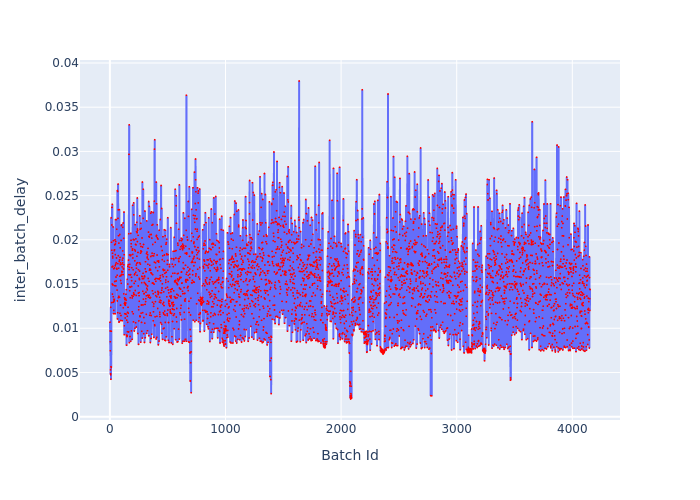

The data file committed next to this chart (first rows):
Batch Id, inter_batch_delay
1, 0.01069
2, 0.00969
3, 0.007456
4, 0.008481
5, 0.005295
6, 0.004857
7, 0.004732
8, 0.01237
9, 0.004231
10, 0.005653
11, 0.02249
12, 0.005563
13, 0.009659
14, 0.01973
15, 0.0129
16, 0.01882
17, 0.02168
18, 0.02367
19, 0.01693
20, 0.01501
21, 0.02401
22, 0.01387
23, 0.01849
24, 0.01814
25, 0.01795
26, 0.01701
27, 0.01489
28, 0.02146
29, 0.01356
30, 0.01295
31, 0.0199
32, 0.01165
33, 0.01672
34, 0.01202
35, 0.01303
36, 0.01328
37, 0.01315
38, 0.01877
39, 0.01682
40, 0.01887
41, 0.01943
42, 0.01529
43, 0.01481
44, 0.02001
45, 0.01163
46, 0.01707
47, 0.01833
48, 0.01953
49, 0.02229
50, 0.01723
51, 0.01981
52, 0.01479
53, 0.01579
54, 0.01535
55, 0.01742
56, 0.02228
57, 0.01795
58, 0.01675
59, 0.0212
60, 0.01676
... 4,093 more rows
